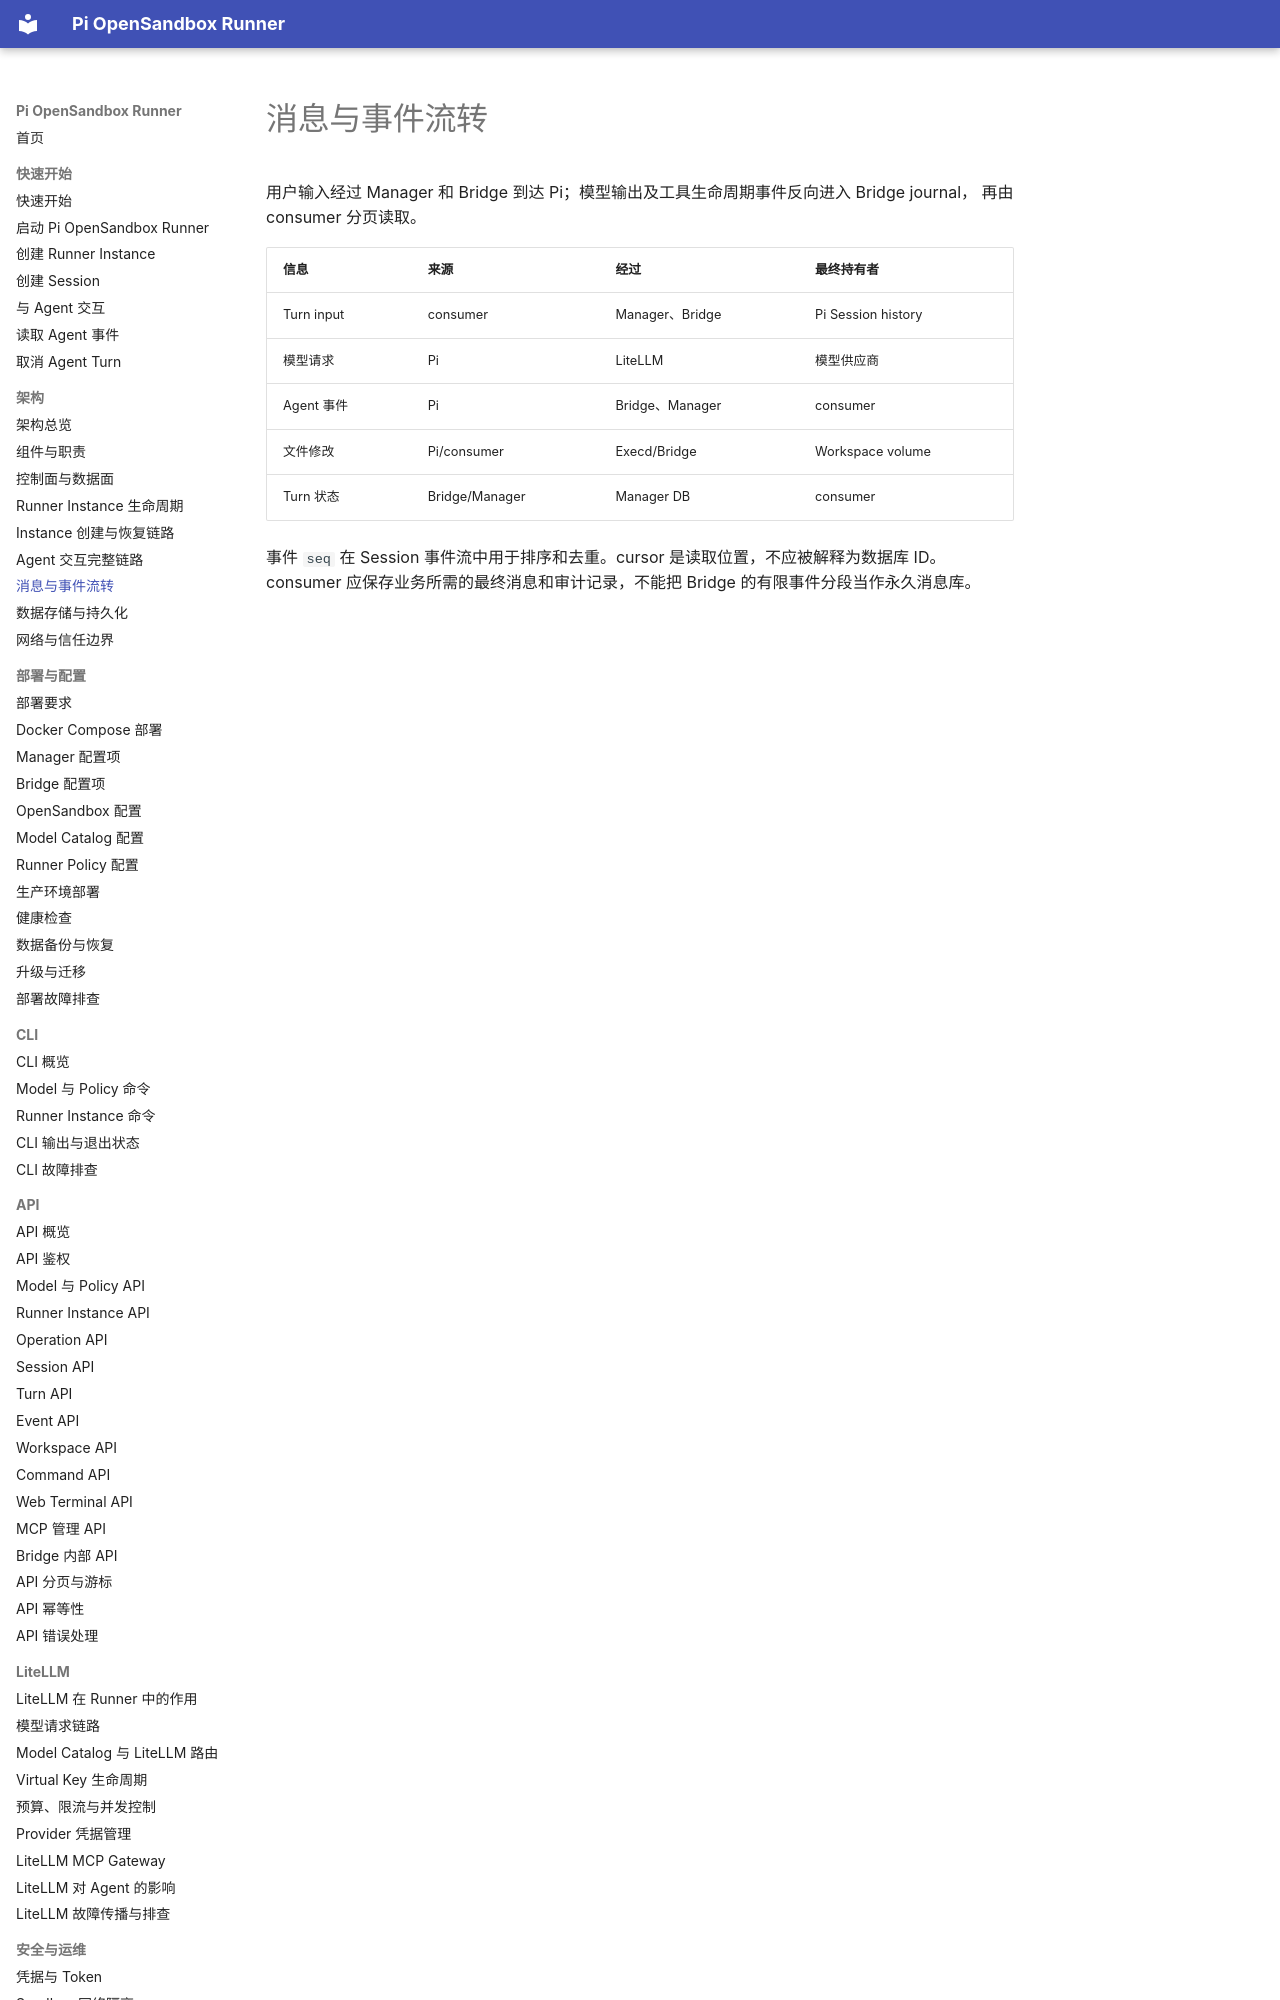

repository: JeseKi/pi-opensandbox-runner · page: architecture/events/index.html · generator: mkdocs

# 消息与事件流转

用户输入经过 Manager 和 Bridge 到达 Pi；模型输出及工具生命周期事件反向进入 Bridge journal，
再由 consumer 分页读取。

| 信息 | 来源 | 经过 | 最终持有者 |
| --- | --- | --- | --- |
| Turn input | consumer | Manager、Bridge | Pi Session history |
| 模型请求 | Pi | LiteLLM | 模型供应商 |
| Agent 事件 | Pi | Bridge、Manager | consumer |
| 文件修改 | Pi/consumer | Execd/Bridge | Workspace volume |
| Turn 状态 | Bridge/Manager | Manager DB | con
